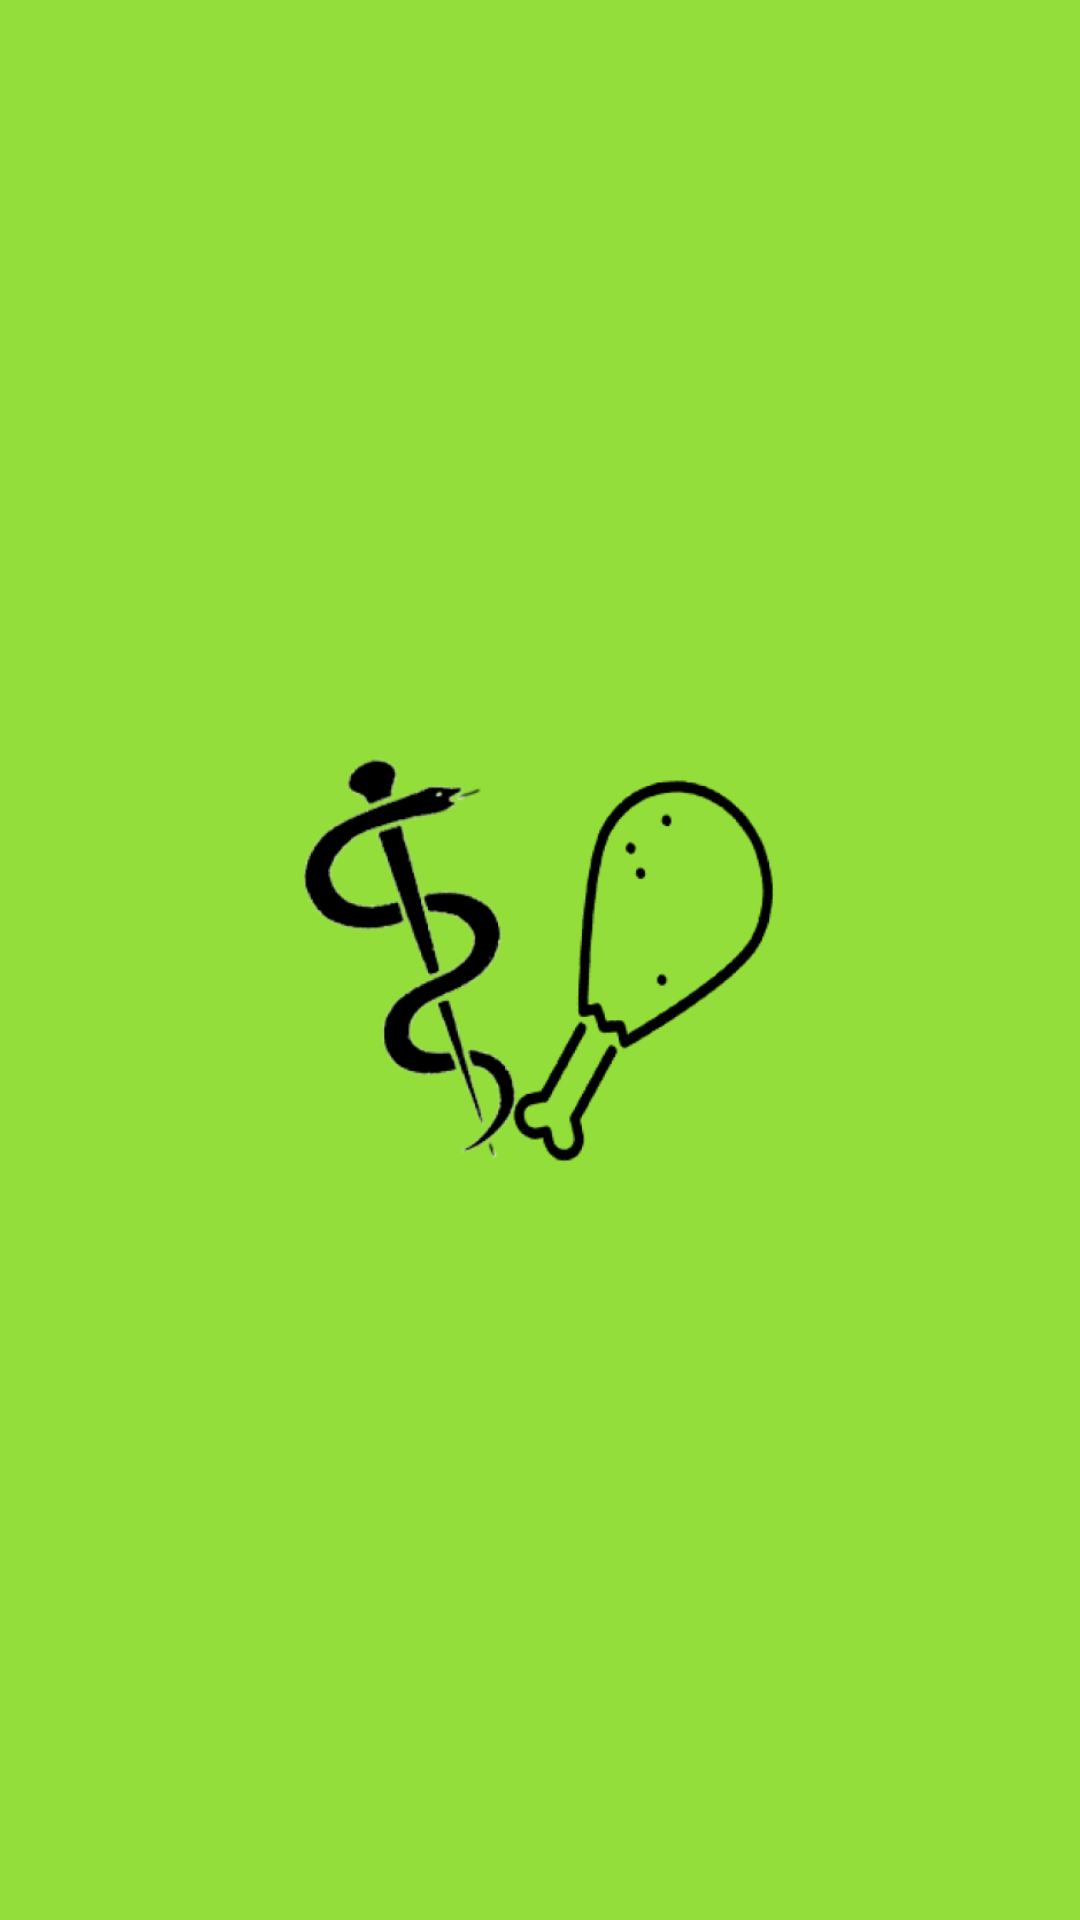

Here is an Android app screen rendered from its layout file. Give the layout XML and the strings, colors and styles it references.
<!-- AndroidManifest.xml: application theme Theme.Hidiet -->
<!-- res/layout/layout_home.xml -->
<?xml version="1.0" encoding="utf-8"?>
<LinearLayout xmlns:android="http://schemas.android.com/apk/res/android"
    xmlns:app="http://schemas.android.com/apk/res-auto"
    xmlns:tools="http://schemas.android.com/tools"
    android:layout_width="match_parent"
    android:layout_height="match_parent"
    android:orientation="vertical"
    tools:context=".Home">

    <RelativeLayout
        android:layout_width="match_parent"
        android:layout_height="match_parent"
        android:background="#94DE3C">

        <ImageView
            android:id="@+id/splashImageView"
            android:layout_width="162dp"
            android:layout_height="172dp"
            android:layout_centerInParent="true"
            android:src="@drawable/logo" />

    </RelativeLayout>

</LinearLayout>
<!-- resources referenced by this layout -->
<resources>
  <!-- drawable logo: png bitmap (drawable, 53631 bytes) -->
  <style name="Theme.Hidiet" parent="Base.Theme.Hidiet" />
  <style name="Base.Theme.Hidiet" parent="Theme.MaterialComponents.DayNight.DarkActionBar">
          <item name="colorPrimary">@color/green_dark</item>
          <item name="colorPrimaryVariant">@color/green_dark</item>
          <item name="colorOnPrimary">@color/green_dark</item>
          
          <item name="colorSecondary">@color/green_dark</item>
          <item name="colorSecondaryVariant">@color/green_dark</item>
          <item name="colorOnSecondary">@color/green_dark</item>
          
          <item name="android:statusBarColor">?attr/colorPrimaryVariant</item>
          
          <item name="android:windowAnimationStyle">@style/CustomActivityAnimation</item>
      </style>
  <color name="green_dark">#55CA25</color>
  <style name="CustomActivityAnimation" parent="@android:style/Animation.Activity">
          <item name="android:activityOpenEnterAnimation">@anim/slide_in_right</item>
          <item name="android:activityOpenExitAnimation">@anim/slide_out_left</item>
      </style>
</resources>
